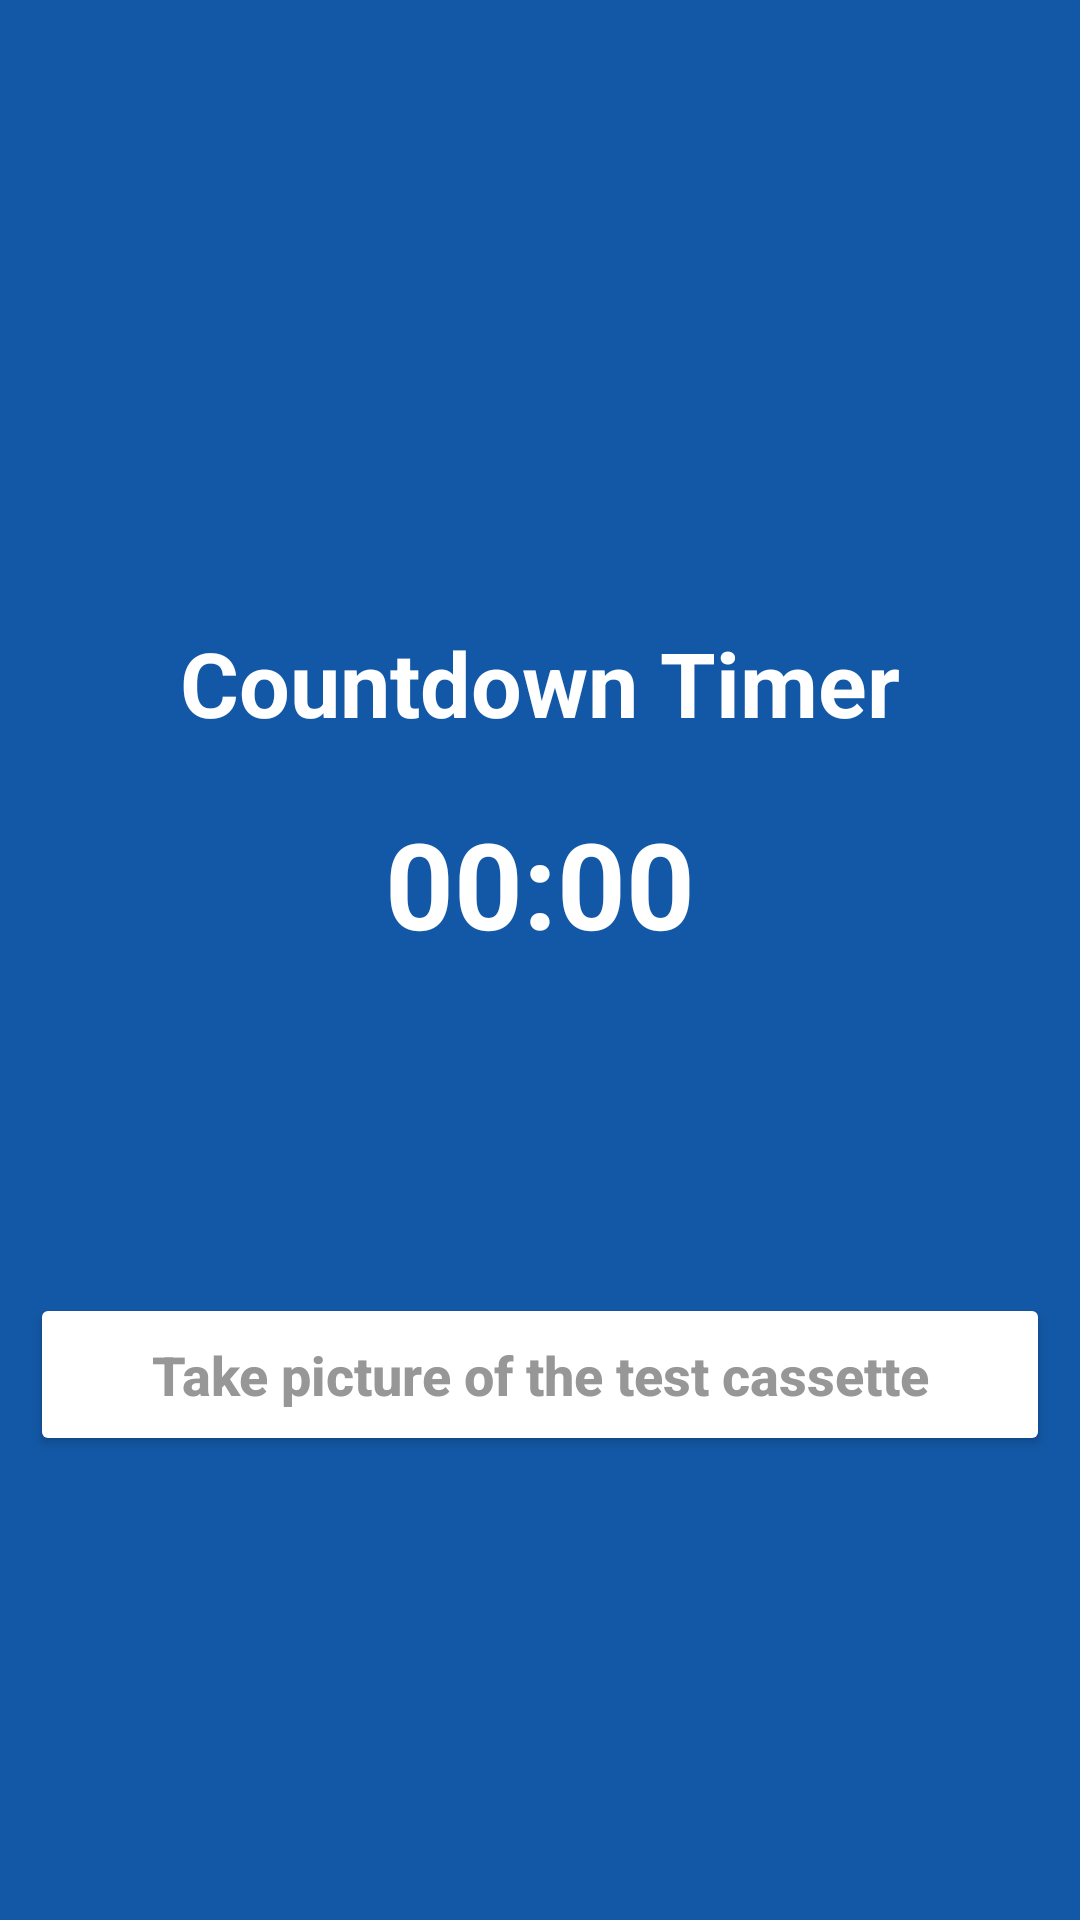

Layout XML and referenced resources for this Android screen:
<!-- AndroidManifest.xml: application theme Theme.Covid_form -->
<!-- res/layout/activity_timer.xml -->
<?xml version="1.0" encoding="utf-8"?>
<LinearLayout
    xmlns:android="http://schemas.android.com/apk/res/android"
    xmlns:app="http://schemas.android.com/apk/res-auto"
    xmlns:tools="http://schemas.android.com/tools"
    android:layout_width="match_parent"
    android:layout_height="match_parent"
    android:orientation="vertical"
    android:background="@color/app_blue"
    tools:context=".screens.TimerActivity">

    <TextView
        android:id="@+id/text_serial_number"
        android:layout_width="match_parent"
        android:layout_height="wrap_content"
        android:gravity="end"
        android:padding="10dp"
        android:textAllCaps="false"
        android:textColor="@color/white"
        android:textSize="17sp"
        android:textStyle="bold" />

    <LinearLayout
        android:layout_width="match_parent"
        android:layout_height="0dp"
        android:layout_weight="1"
        android:gravity="center"
        android:orientation="vertical">

        <TextView
            android:layout_width="match_parent"
            android:layout_height="wrap_content"
            android:gravity="center"
            android:padding="10dp"
            android:text="@string/countdown_timer"
            android:textAllCaps="false"
            android:textColor="@color/white"
            android:textSize="30sp"
            android:textStyle="bold" />

        <TextView
            android:id="@+id/text_timer"
            android:layout_width="match_parent"
            android:layout_height="wrap_content"
            android:gravity="center"
            android:padding="10dp"
            android:text="00:00"
            android:textAllCaps="false"
            android:textColor="@color/white"
            android:textSize="40sp"
            android:textStyle="bold" />

        <Button
            android:id="@+id/button_take_picture"
            android:layout_width="match_parent"
            android:layout_height="wrap_content"
            android:text="@string/take_picture"
            android:textAllCaps="false"
            android:textColor="@color/grey"
            android:textSize="18sp"
            android:padding="15dp"
            android:textStyle="bold"
            android:layout_marginStart="10dp"
            android:layout_marginEnd="10dp"
            android:layout_marginTop="100dp"
            android:backgroundTint="@color/white"/>

    </LinearLayout>

</LinearLayout>
<!-- resources referenced by this layout -->
<resources>
  <color name="app_blue">#1358A6</color>
  <color name="grey">#979797</color>
  <color name="white">#FFFFFF</color>
  <string name="countdown_timer">Countdown Timer</string>
  <string name="take_picture">Take  picture of the test cassette</string>
  <style name="Theme.Covid_form" parent="Theme.AppCompat.DayNight.NoActionBar">
          
          <item name="colorPrimary">@color/app_blue</item>
          <item name="colorPrimaryVariant">@color/app_blue_dark</item>
          <item name="colorOnPrimary">@color/white</item>
          <item name="android:statusBarColor" tools:targetApi="l">?attr/colorPrimaryVariant</item>
      </style>
  <color name="app_blue_dark">#0F427C</color>
</resources>
